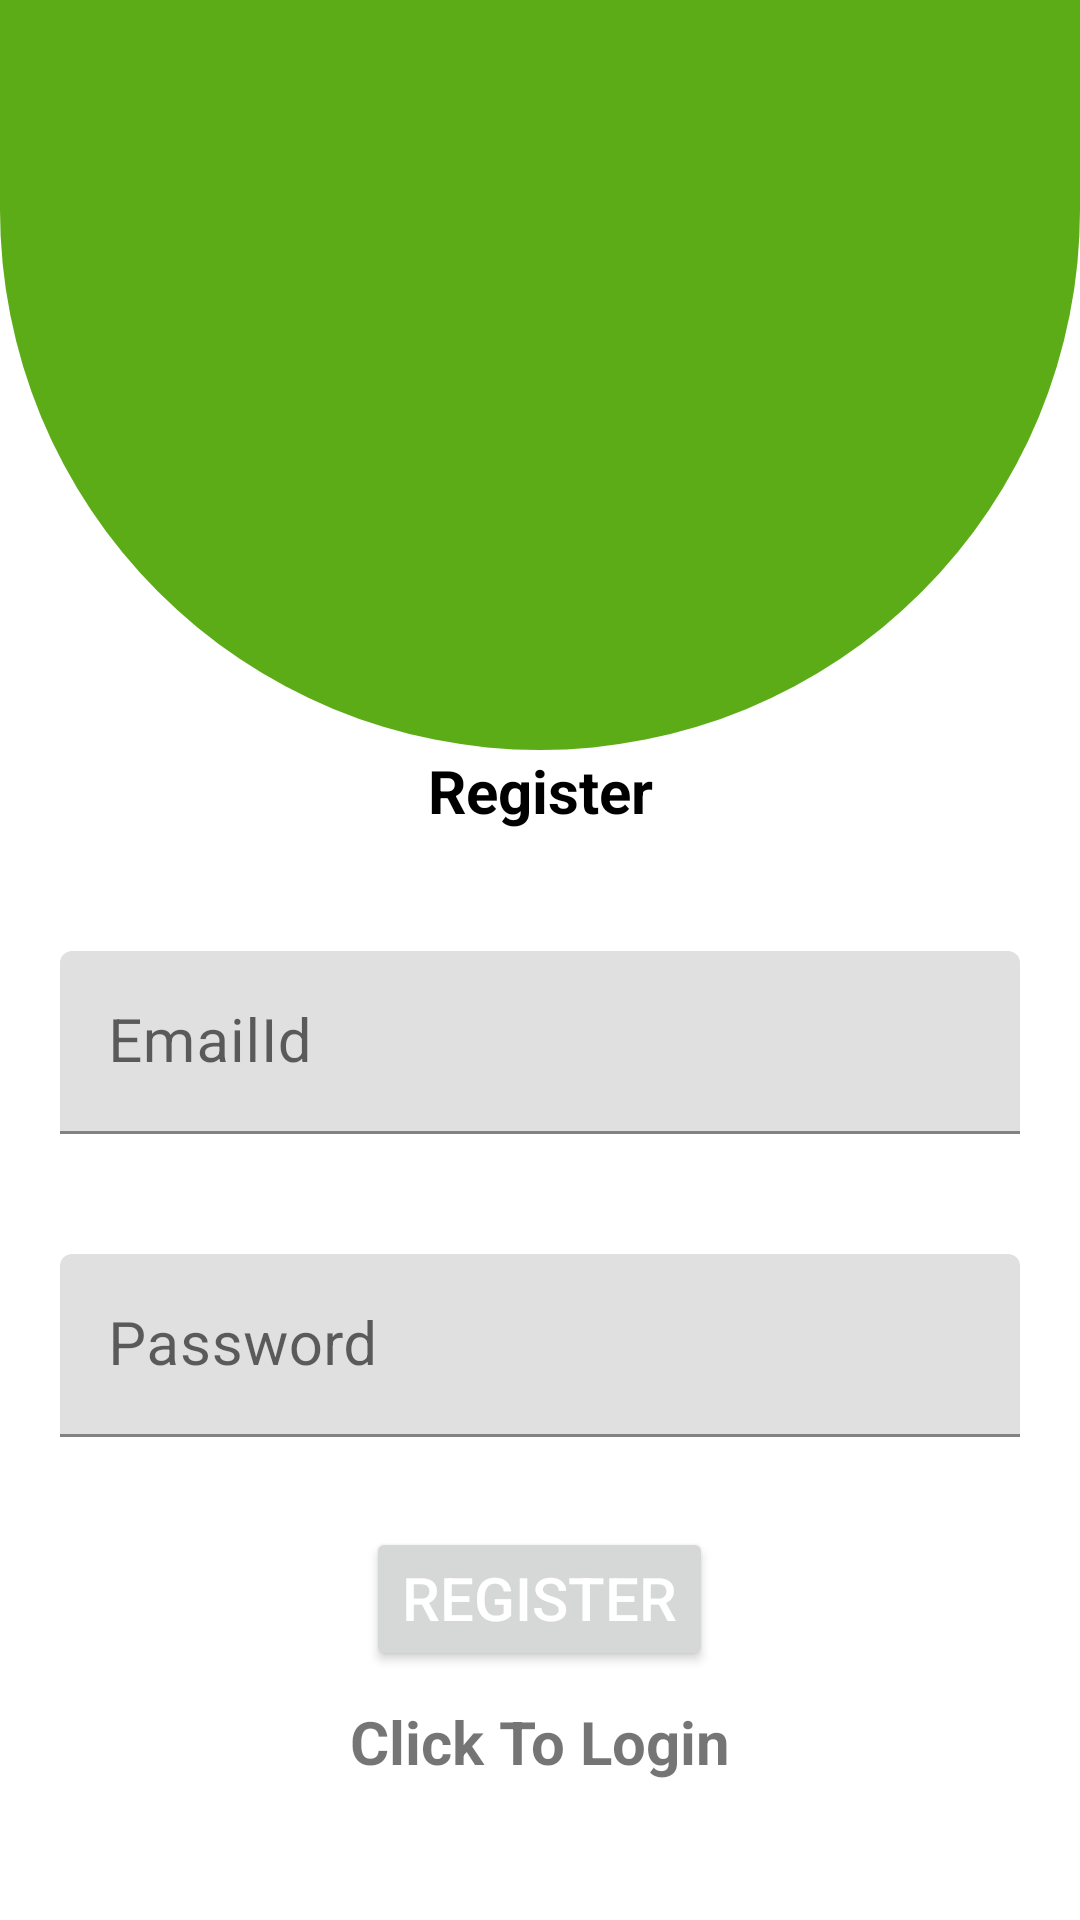

Produce the Android XML layout that renders to this screen, including the resource entries it uses.
<!-- AndroidManifest.xml: application theme Theme.Hemanth2 -->
<!-- res/layout/activity_register.xml -->
<?xml version="1.0" encoding="utf-8"?>
<LinearLayout xmlns:android="http://schemas.android.com/apk/res/android"
    xmlns:app="http://schemas.android.com/apk/res-auto"
    xmlns:tools="http://schemas.android.com/tools"
    android:layout_width="match_parent"
    android:layout_height="match_parent"
    android:orientation="vertical"
    tools:context=".Register">
    <ImageView
        android:layout_width="match_parent"
        android:layout_height="250dp"
        android:background="@drawable/background">

    </ImageView>
    <LinearLayout
        android:layout_width="match_parent"
        android:layout_height="match_parent"
        android:orientation="vertical">

        <TextView
            android:layout_width="match_parent"
            android:layout_height="wrap_content"
            android:text="@string/register"
            android:textStyle="bold"
            android:textSize="20sp"
            android:gravity="center"
            android:textColor="@color/black"
            android:backgroundTintMode="add"
            android:layout_marginBottom="20sp"/>
        <com.google.android.material.textfield.TextInputLayout
            android:layout_width="match_parent"
            android:layout_height="wrap_content">
            <com.google.android.material.textfield.TextInputEditText
                android:layout_width="match_parent"
                android:layout_height="wrap_content"
                android:hint="@string/email"
                android:layout_margin="20dp"
                android:id="@+id/email"
                android:textSize="20sp"/>
        </com.google.android.material.textfield.TextInputLayout>

        <com.google.android.material.textfield.TextInputLayout
            android:layout_width="match_parent"
            android:layout_height="wrap_content">
            <com.google.android.material.textfield.TextInputEditText
                android:layout_width="match_parent"
                android:layout_height="wrap_content"
                android:hint="@string/password"
                android:textSize="20sp"
                android:inputType="textPassword"
                android:layout_margin="20dp"
                android:id="@+id/password"/>
        </com.google.android.material.textfield.TextInputLayout>
        <ProgressBar
            android:layout_width="wrap_content"
            android:layout_height="wrap_content"
            android:visibility="gone"
            android:layout_gravity="center_horizontal"
            android:id="@+id/progressBar"
            />
        <Button
            android:layout_width="wrap_content"
            android:layout_height="wrap_content"
            android:text="@string/register"
            android:id="@id/RegisterNow"
            android:textSize="20dp"
            android:layout_margin="10dp"
            android:gravity="center_horizontal"
            android:layout_gravity="center_horizontal"
            android:textColor="@color/white"
            />
        <TextView
            android:layout_width="wrap_content"
            android:layout_height="wrap_content"
            android:text="@string/click_to_login"
            android:id="@+id/Login_Now"
            android:layout_gravity="center_horizontal"
            android:textSize="20dp"
            android:textStyle="bold"/>
    </LinearLayout>
</LinearLayout>
<!-- resources referenced by this layout -->
<resources>
  <color name="black">#FF000000</color>
  <color name="white">#FFFFFFFF</color>
  <!-- drawable background (drawable) -->
  <?xml version="1.0" encoding="utf-8"?>
  <shape xmlns:android="http://schemas.android.com/apk/res/android"
      android:shape="rectangle">
          <solid android:color="@color/colorAccent"></solid>
          <corners android:bottomLeftRadius="255dp"
              android:bottomRightRadius="255dp"/>
  </shape>
  <string name="click_to_login">Click To Login</string>
  <string name="email">EmailId</string>
  <string name="password">Password</string>
  <string name="register">Register</string>
  <style name="Theme.Hemanth2" parent="Theme.MaterialComponents.DayNight.NoActionBar">
          
          <item name="colorPrimary">#52AE06</item>
          <item name="colorPrimaryVariant">#448E06</item>
          <item name="colorOnPrimary">#65BD1B</item>
          
          <item name="colorSecondary">#61BF12</item>
          <item name="colorSecondaryVariant">#558B2F</item>
          <item name="colorOnSecondary">@color/white</item>
          
          <item name="android:statusBarColor">?attr/colorPrimaryVariant</item>
          
      </style>
  <color name="colorAccent">#5BAC17</color>
</resources>
